Run: headless pygame with SDL's dummy video driver; simulated clock (each Clock.tick advances the game by its frame time, no real sleeping); random seed 0; keys injected as events and as key.get_pressed() state; no mouse input.
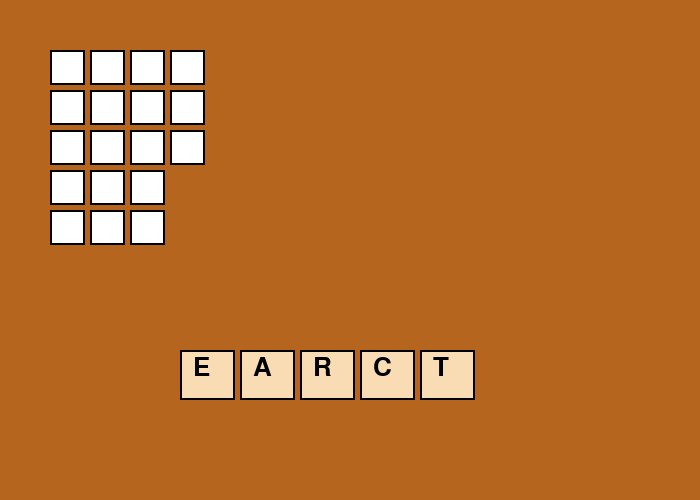
Frame 1 of 4 · flips 1–60 · no input
Frame 2 of 4 · flips 61–180 · tapped SPACE, RETURN · held RIGHT (→), D · screen unchanged from frame 1, image omitted
Frame 3 of 4 · flips 181–300 · held DOWN (↓), S · screen unchanged from frame 2, image omitted
Frame 4 of 4 · flips 301–420 · held LEFT (←), A, UP (↑), W · screen unchanged from frame 3, image omitted

The pygame program that drew these frames:

import pygame
import random

pygame.init()

width, height = 700, 500
screen = pygame.display.set_mode((width, height))
pygame.display.set_caption("Any Game")

font = pygame.font.SysFont("arial", 38)
small_font = pygame.font.SysFont("arial", 22)

background = (181, 101, 29)

WORDS = {
    "SHAME": {"same", "seam", "sham", "ham", "ash", "she", "me"},
    "STONE": {"tone", "one", "not", "son", "note", "set"},
    "GAMES": {"game", "same", "gem", "gas", "ages"},
    "TRAIN": {"rain", "rant", "tin", "ant", "art"},
    "PLANE": {"plan", "pane", "pen", "nap", "ape"},
    "MOUSE": {"some", "sue", "use", "mou", "sum"},
    "CRATE": {"race", "care", "tear", "act", "cat"},
    "WORLD": {"word", "lord", "row", "owl", "old"},
    "HEART": {"earth", "heat", "rat", "ear", "hat"},
    "LIGHT": {"hit", "lit", "git", "tig", "til"}
}


def shuffle_letter(word):
    letter = list(word)
    random.shuffle(letter)
    return "".join(letter)


def position(word):
    letters = []
    start_x, y = 180, 350
    gap = 60

    for i, char in enumerate(word):
        x = start_x + i * gap
        rect = pygame.Rect(x, y, 55, 50)
        letters.append([char, rect, True])
    return letters


def draw_game(letters):
    for char, rect, active in letters:
        pygame.draw.rect(screen, (250, 220, 180), rect)
        pygame.draw.rect(screen, (0, 0, 0), rect, 2)
        txt = font.render(char, True, (0, 0, 0))
        screen.blit(txt, (rect.x+13, rect.y+5))


def ans(ans):
    start_x, start_y = 50, 50
    gap_x = 40
    gap_y = 40

    for row, word in enumerate(ans):
        y = start_y + row * gap_y
        for i, char in enumerate(word):
            x = start_x + i * gap_x
            rect = pygame.Rect(x, y, 35, 35)
            pygame.draw.rect(screen, (255, 255, 255), rect)
            pygame.draw.rect(screen, (0, 0, 0), rect, 2)


main_word = random.choice(list(WORDS.keys()))
shuffled = shuffle_letter(main_word)
letters = position(shuffled)
solve = list(WORDS[main_word])

run = True
while run:
    screen.fill(background)

    for event in pygame.event.get():
        if event.type == pygame.QUIT:
            run = False

    ans(solve)
    draw_game(letters)

    pygame.display.update()

pygame.quit()
